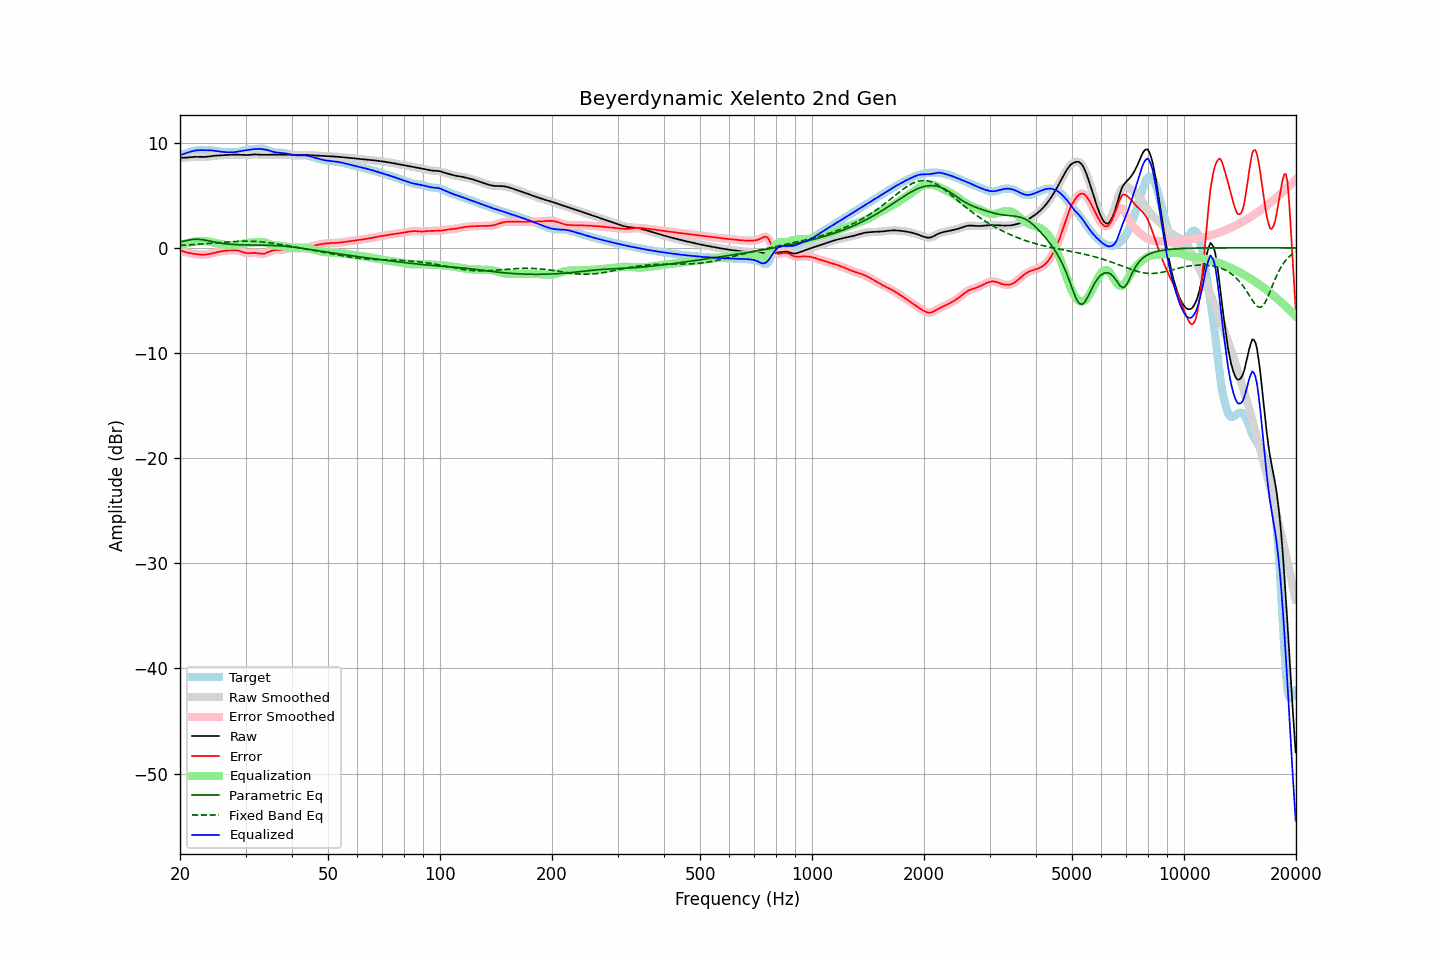

The file beside this chart, header and first rows:
frequency, raw, error, smoothed, error_smoothed, equalization, parametric_eq, fixed_band_eq, equalized_raw, equalized_smoothed, target
20.00, 8.56, -0.25, 8.56, -0.25, 0.25, 0.55, 0.23, 8.81, 8.81, 8.81
20.20, 8.56, -0.29, 8.56, -0.30, 0.30, 0.59, 0.24, 8.86, 8.86, 8.86
20.40, 8.56, -0.34, 8.56, -0.35, 0.35, 0.62, 0.25, 8.91, 8.91, 8.91
20.61, 8.57, -0.39, 8.57, -0.39, 0.39, 0.66, 0.26, 8.96, 8.96, 8.96
20.81, 8.58, -0.43, 8.58, -0.43, 0.43, 0.69, 0.27, 9.01, 9.01, 9.01
21.02, 8.59, -0.47, 8.59, -0.47, 0.47, 0.72, 0.27, 9.06, 9.06, 9.06
21.23, 8.61, -0.51, 8.61, -0.51, 0.51, 0.75, 0.28, 9.11, 9.11, 9.12
21.44, 8.62, -0.54, 8.62, -0.54, 0.54, 0.78, 0.29, 9.16, 9.16, 9.16
21.66, 8.64, -0.56, 8.64, -0.56, 0.56, 0.80, 0.30, 9.20, 9.20, 9.20
21.87, 8.65, -0.58, 8.65, -0.58, 0.59, 0.81, 0.31, 9.24, 9.24, 9.23
22.09, 8.65, -0.60, 8.65, -0.60, 0.61, 0.81, 0.32, 9.26, 9.26, 9.26
22.31, 8.65, -0.62, 8.65, -0.62, 0.62, 0.81, 0.33, 9.28, 9.28, 9.27
22.54, 8.65, -0.64, 8.65, -0.64, 0.64, 0.80, 0.34, 9.29, 9.28, 9.28
22.76, 8.64, -0.65, 8.64, -0.65, 0.64, 0.79, 0.36, 9.29, 9.29, 9.29
22.99, 8.64, -0.65, 8.64, -0.65, 0.65, 0.77, 0.37, 9.29, 9.29, 9.29
23.22, 8.64, -0.65, 8.64, -0.65, 0.64, 0.74, 0.38, 9.28, 9.28, 9.29
23.45, 8.65, -0.64, 8.65, -0.64, 0.63, 0.72, 0.39, 9.28, 9.28, 9.29
23.69, 8.67, -0.62, 8.67, -0.62, 0.61, 0.69, 0.40, 9.28, 9.28, 9.28
23.92, 8.69, -0.59, 8.69, -0.59, 0.59, 0.65, 0.41, 9.28, 9.28, 9.28
24.16, 8.71, -0.56, 8.71, -0.56, 0.56, 0.62, 0.43, 9.27, 9.27, 9.27
24.40, 8.73, -0.53, 8.73, -0.53, 0.53, 0.59, 0.44, 9.26, 9.26, 9.26
24.65, 8.75, -0.49, 8.75, -0.49, 0.49, 0.56, 0.45, 9.24, 9.24, 9.24
24.89, 8.76, -0.45, 8.76, -0.45, 0.46, 0.53, 0.46, 9.22, 9.22, 9.22
25.14, 8.77, -0.42, 8.77, -0.42, 0.42, 0.50, 0.48, 9.19, 9.19, 9.19
25.39, 8.78, -0.38, 8.78, -0.38, 0.38, 0.47, 0.49, 9.17, 9.17, 9.16
25.65, 8.79, -0.35, 8.79, -0.35, 0.35, 0.45, 0.50, 9.14, 9.14, 9.14
25.91, 8.80, -0.32, 8.80, -0.32, 0.33, 0.43, 0.51, 9.12, 9.12, 9.12
26.16, 8.81, -0.30, 8.81, -0.30, 0.30, 0.41, 0.53, 9.11, 9.11, 9.10
26.43, 8.82, -0.28, 8.82, -0.28, 0.28, 0.39, 0.54, 9.10, 9.10, 9.10
26.69, 8.83, -0.27, 8.83, -0.27, 0.26, 0.37, 0.55, 9.10, 9.09, 9.10
26.96, 8.84, -0.26, 8.84, -0.26, 0.25, 0.35, 0.56, 9.09, 9.09, 9.10
27.23, 8.85, -0.25, 8.85, -0.25, 0.24, 0.34, 0.57, 9.09, 9.09, 9.10
27.50, 8.86, -0.24, 8.86, -0.24, 0.23, 0.33, 0.58, 9.09, 9.09, 9.10
27.77, 8.86, -0.23, 8.86, -0.23, 0.23, 0.32, 0.59, 9.09, 9.09, 9.09
28.05, 8.86, -0.23, 8.86, -0.23, 0.24, 0.31, 0.60, 9.10, 9.10, 9.09
28.33, 8.86, -0.24, 8.86, -0.24, 0.26, 0.30, 0.61, 9.12, 9.12, 9.10
28.62, 8.86, -0.26, 8.86, -0.26, 0.28, 0.29, 0.61, 9.14, 9.14, 9.12
28.90, 8.85, -0.30, 8.85, -0.30, 0.32, 0.29, 0.62, 9.17, 9.17, 9.15
29.19, 8.84, -0.35, 8.84, -0.35, 0.36, 0.28, 0.62, 9.20, 9.20, 9.19
29.48, 8.83, -0.40, 8.83, -0.40, 0.40, 0.28, 0.63, 9.23, 9.23, 9.24
29.78, 8.82, -0.45, 8.82, -0.45, 0.43, 0.27, 0.63, 9.26, 9.26, 9.28
30.08, 8.82, -0.49, 8.82, -0.49, 0.46, 0.27, 0.63, 9.28, 9.28, 9.31
30.38, 8.82, -0.51, 8.82, -0.51, 0.48, 0.27, 0.63, 9.30, 9.30, 9.33
30.68, 8.83, -0.51, 8.83, -0.51, 0.49, 0.27, 0.63, 9.32, 9.33, 9.34
30.99, 8.85, -0.50, 8.85, -0.50, 0.50, 0.26, 0.62, 9.35, 9.35, 9.35
31.30, 8.87, -0.48, 8.87, -0.49, 0.50, 0.26, 0.62, 9.37, 9.37, 9.35
31.61, 8.88, -0.48, 8.88, -0.48, 0.51, 0.26, 0.61, 9.39, 9.39, 9.36
31.93, 8.88, -0.48, 8.88, -0.49, 0.52, 0.26, 0.60, 9.40, 9.40, 9.37
32.24, 8.88, -0.51, 8.88, -0.51, 0.53, 0.26, 0.59, 9.41, 9.41, 9.38
32.57, 8.87, -0.53, 8.87, -0.53, 0.54, 0.26, 0.58, 9.41, 9.41, 9.40
32.89, 8.85, -0.56, 8.85, -0.56, 0.54, 0.25, 0.57, 9.40, 9.40, 9.41
33.22, 8.84, -0.57, 8.85, -0.57, 0.54, 0.25, 0.56, 9.39, 9.39, 9.42
33.55, 8.84, -0.57, 8.84, -0.56, 0.53, 0.25, 0.54, 9.37, 9.37, 9.41
33.89, 8.84, -0.53, 8.84, -0.53, 0.50, 0.25, 0.52, 9.34, 9.34, 9.37
34.23, 8.85, -0.47, 8.85, -0.47, 0.46, 0.24, 0.51, 9.31, 9.31, 9.32
34.57, 8.86, -0.41, 8.86, -0.41, 0.41, 0.24, 0.49, 9.27, 9.27, 9.26
34.92, 8.86, -0.34, 8.86, -0.34, 0.36, 0.23, 0.47, 9.22, 9.22, 9.20
35.27, 8.86, -0.28, 8.86, -0.28, 0.31, 0.23, 0.45, 9.17, 9.17, 9.14
35.62, 8.86, -0.24, 8.86, -0.24, 0.27, 0.22, 0.43, 9.13, 9.13, 9.10
35.97, 8.85, -0.21, 8.85, -0.21, 0.24, 0.22, 0.40, 9.09, 9.09, 9.06
... 635 more rows
